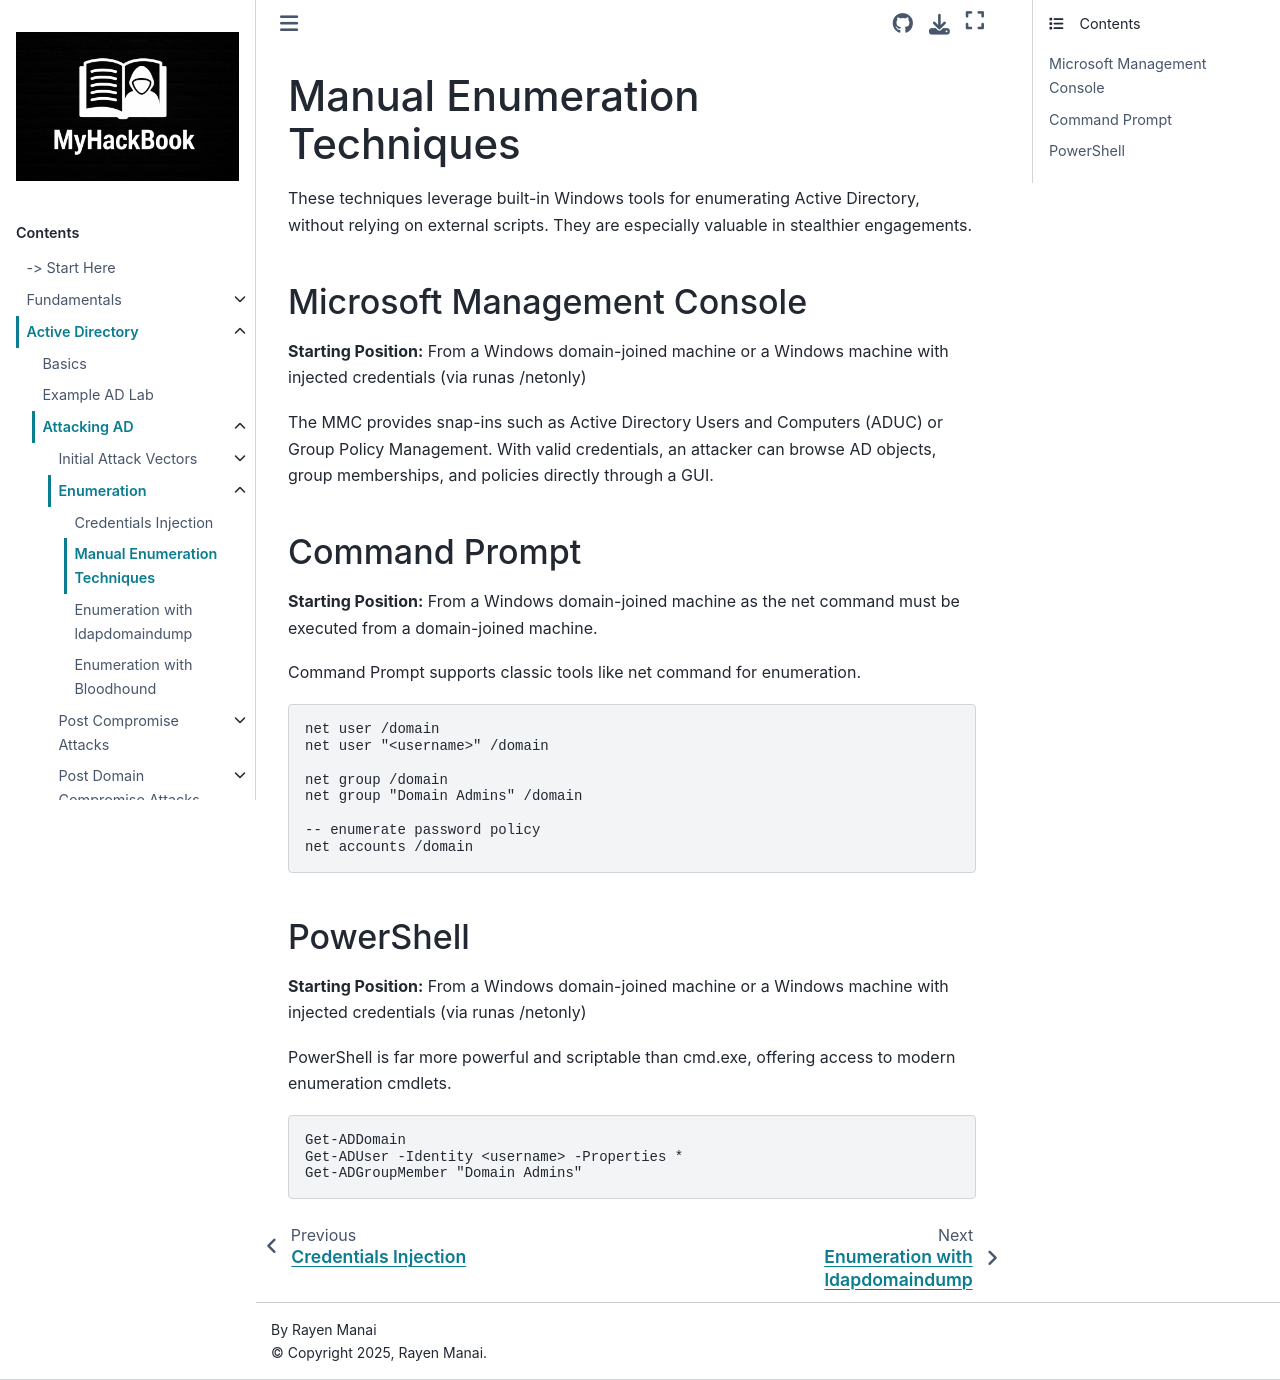

repository: RayenManai/MyHackBook · page: Active Directory/attacking-ad/enumeration/manual-enumeration.html · generator: sphinx

# Manual Enumeration Techniques

These techniques leverage built-in Windows tools for enumerating Active Directory, without relying on external scripts. They are especially valuable in stealthier engagements.

## Microsoft Management Console

**Starting Position:** From a Windows domain-joined machine or a Windows machine with injected credentials (via runas /netonly)

The MMC provides snap-ins such as Active Directory Users and Computers (ADUC) or Group Policy Management. With valid credentials, an attacker can browse AD objects, group memberships, and policies directly through a GUI.

## Command Prompt

**Starting Position:** From a Windows domain-joined machine as the net command must be executed from a domain-joined machine.

Command Prompt supports classic tools like net command for enumeration.

```
net user /domain
net user "<username>" /domain

net group /domain
net group "Domain Admins" /domain

-- enumerate password policy
net accounts /domain
```

## PowerShell

**Starting Position:** From a Windows domain-joined machine or a Windows machine with injected credentials (via runas /netonly)

PowerShell is far more powerful and scriptable than cmd.exe, offering access to modern enumeration cmdlets.

```
Get-ADDomain
Get-ADUser -Identity <username> -Properties *
Get-ADGroupMember "Domain Admins"
```
